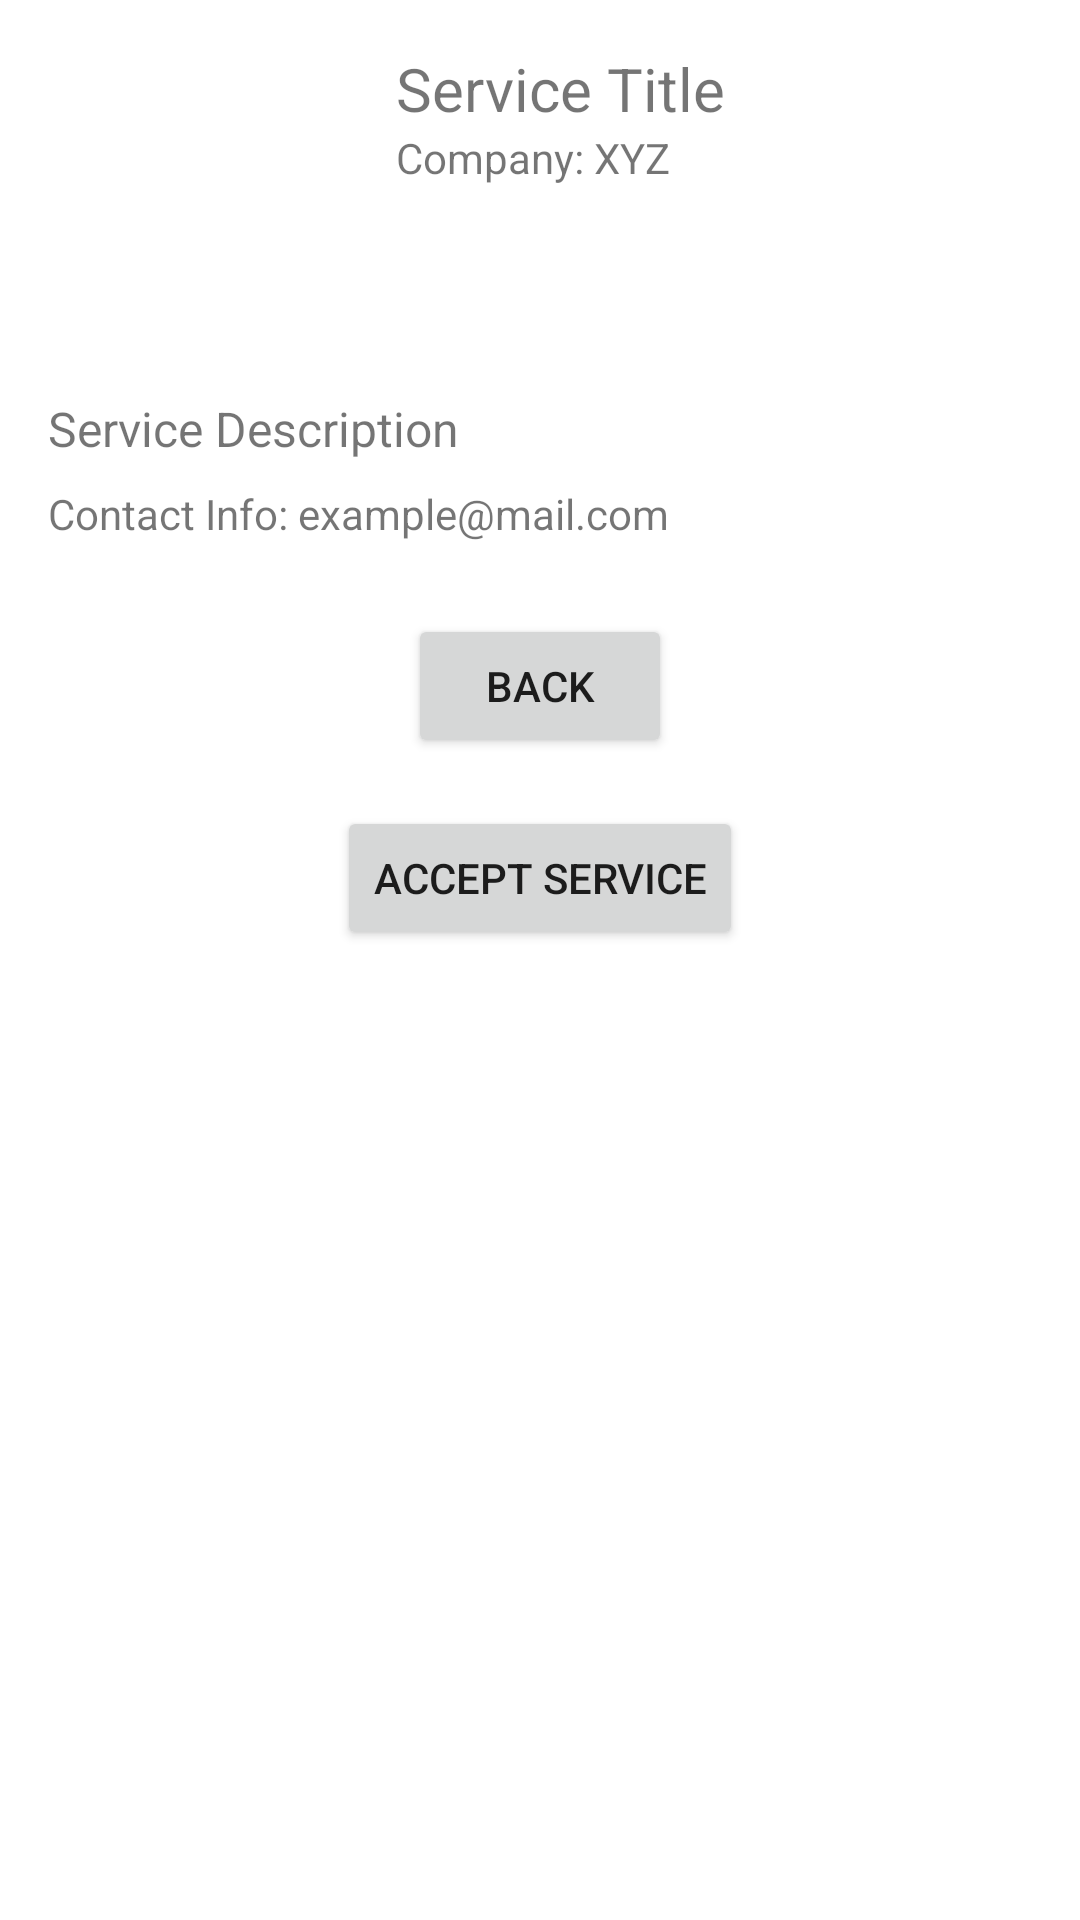

Reconstruct the res/layout file that produces this screen, plus the resources it refers to.
<!-- AndroidManifest.xml: application theme Theme.AppTheme -->
<!-- res/layout/activity_service_detail.xml -->
<?xml version="1.0" encoding="utf-8"?>
<androidx.constraintlayout.widget.ConstraintLayout xmlns:android="http://schemas.android.com/apk/res/android"
    xmlns:app="http://schemas.android.com/apk/res-auto"
    xmlns:tools="http://schemas.android.com/tools"
    android:layout_width="match_parent"
    android:layout_height="match_parent"
    tools:context=".activities.ServiceDetailActivity">

    <ImageView
        android:id="@+id/service_image"
        android:layout_width="100dp"
        android:layout_height="100dp"
        android:layout_marginTop="16dp"
        android:layout_marginLeft="16dp"
        android:contentDescription="Service Image"
        android:scaleType="centerCrop"
        app:layout_constraintTop_toTopOf="parent"
        app:layout_constraintLeft_toLeftOf="parent" />

    <TextView
        android:id="@+id/service_title"
        android:layout_width="0dp"
        android:layout_height="wrap_content"
        android:textSize="20sp"
        android:text="Service Title"
        android:layout_marginStart="16dp"
        app:layout_constraintStart_toEndOf="@id/service_image"
        app:layout_constraintTop_toTopOf="@id/service_image"
        app:layout_constraintRight_toRightOf="parent" />

    <TextView
        android:id="@+id/service_company"
        android:layout_width="0dp"
        android:layout_height="wrap_content"
        android:textSize="14sp"
        android:text="Company: XYZ"
        android:layout_marginStart="16dp"
        app:layout_constraintStart_toEndOf="@id/service_image"
        app:layout_constraintTop_toBottomOf="@id/service_title"
        app:layout_constraintRight_toRightOf="parent" />

    <TextView
        android:id="@+id/service_description"
        android:layout_width="0dp"
        android:layout_height="wrap_content"
        android:textSize="16sp"
        android:text="Service Description"
        android:layout_marginTop="16dp"
        android:layout_marginLeft="16dp"
        app:layout_constraintTop_toBottomOf="@id/service_image"
        app:layout_constraintLeft_toLeftOf="parent"
        app:layout_constraintRight_toRightOf="parent" />

    <TextView
        android:id="@+id/service_contact"
        android:layout_width="0dp"
        android:layout_height="wrap_content"
        android:textSize="14sp"
        android:text="Contact Info: example@mail.com"
        android:layout_marginTop="8dp"
        android:layout_marginLeft="16dp"
        app:layout_constraintTop_toBottomOf="@id/service_description"
        app:layout_constraintLeft_toLeftOf="parent"
        app:layout_constraintRight_toRightOf="parent" />

    <Button
        android:id="@+id/service_back_button"
        android:layout_width="wrap_content"
        android:layout_height="wrap_content"
        android:text="Back"
        app:layout_constraintTop_toBottomOf="@id/service_contact"
        app:layout_constraintLeft_toLeftOf="parent"
        app:layout_constraintRight_toRightOf="parent"
        android:layout_marginTop="24dp" />

    <Button
        android:id="@+id/service_accept_button"
        android:layout_width="wrap_content"
        android:layout_height="wrap_content"
        android:text="Accept Service"
        app:layout_constraintTop_toBottomOf="@id/service_back_button"
        app:layout_constraintLeft_toLeftOf="parent"
        app:layout_constraintRight_toRightOf="parent"
        android:layout_marginTop="16dp" />

</androidx.constraintlayout.widget.ConstraintLayout>
<!-- resources referenced by this layout -->
<resources>
  <style name="Theme.AppTheme" parent="Theme.MaterialComponents.Light.NoActionBar" />
</resources>
